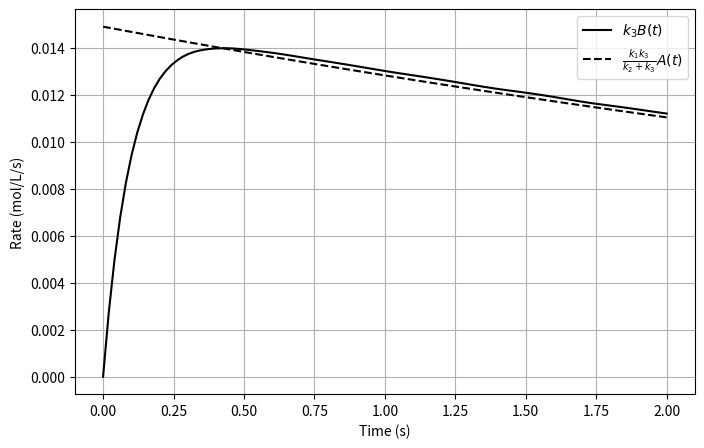

Reproduce this figure in Python.
import numpy as np
import matplotlib.pyplot as plt
from scipy.integrate import solve_ivp

# Define rate constants and initial concentration
k1, k2, k3 = 0.15, 0.07, 10
A0 = 0.1

# Define the system of ODEs
def reaction_system(t, y):
    A, B = y
    dA_dt = -k1 * A
    dB_dt = k1 * A - (k2 + k3) * B
    return [dA_dt, dB_dt]

# Solve the ODEs over the interval from 0 to 2 seconds
t_span = [0, 2]
t_eval = np.linspace(0, 2, 100)
sol = solve_ivp(reaction_system, t_span, [A0, 0], t_eval=t_eval)

# Extract the concentration profiles for A and B
A, B = sol.y
t = sol.t

# Compute the steady-state prediction for the rate of product formation
rP_steady = (k1 * k3 / (k2 + k3)) * A

# Plot the numerical and steady-state predicted rates
plt.figure(figsize=(8, 5))
plt.plot(t, k3 * B, label=r'$k_3 B(t)$', color='black')
plt.plot(t, rP_steady, '--', label=r'$\frac{k_1 k_3}{k_2 + k_3} A(t)$', color='black')
plt.xlabel('Time (s)')
plt.ylabel('Rate (mol/L/s)')
plt.legend()
plt.grid()
plt.show()